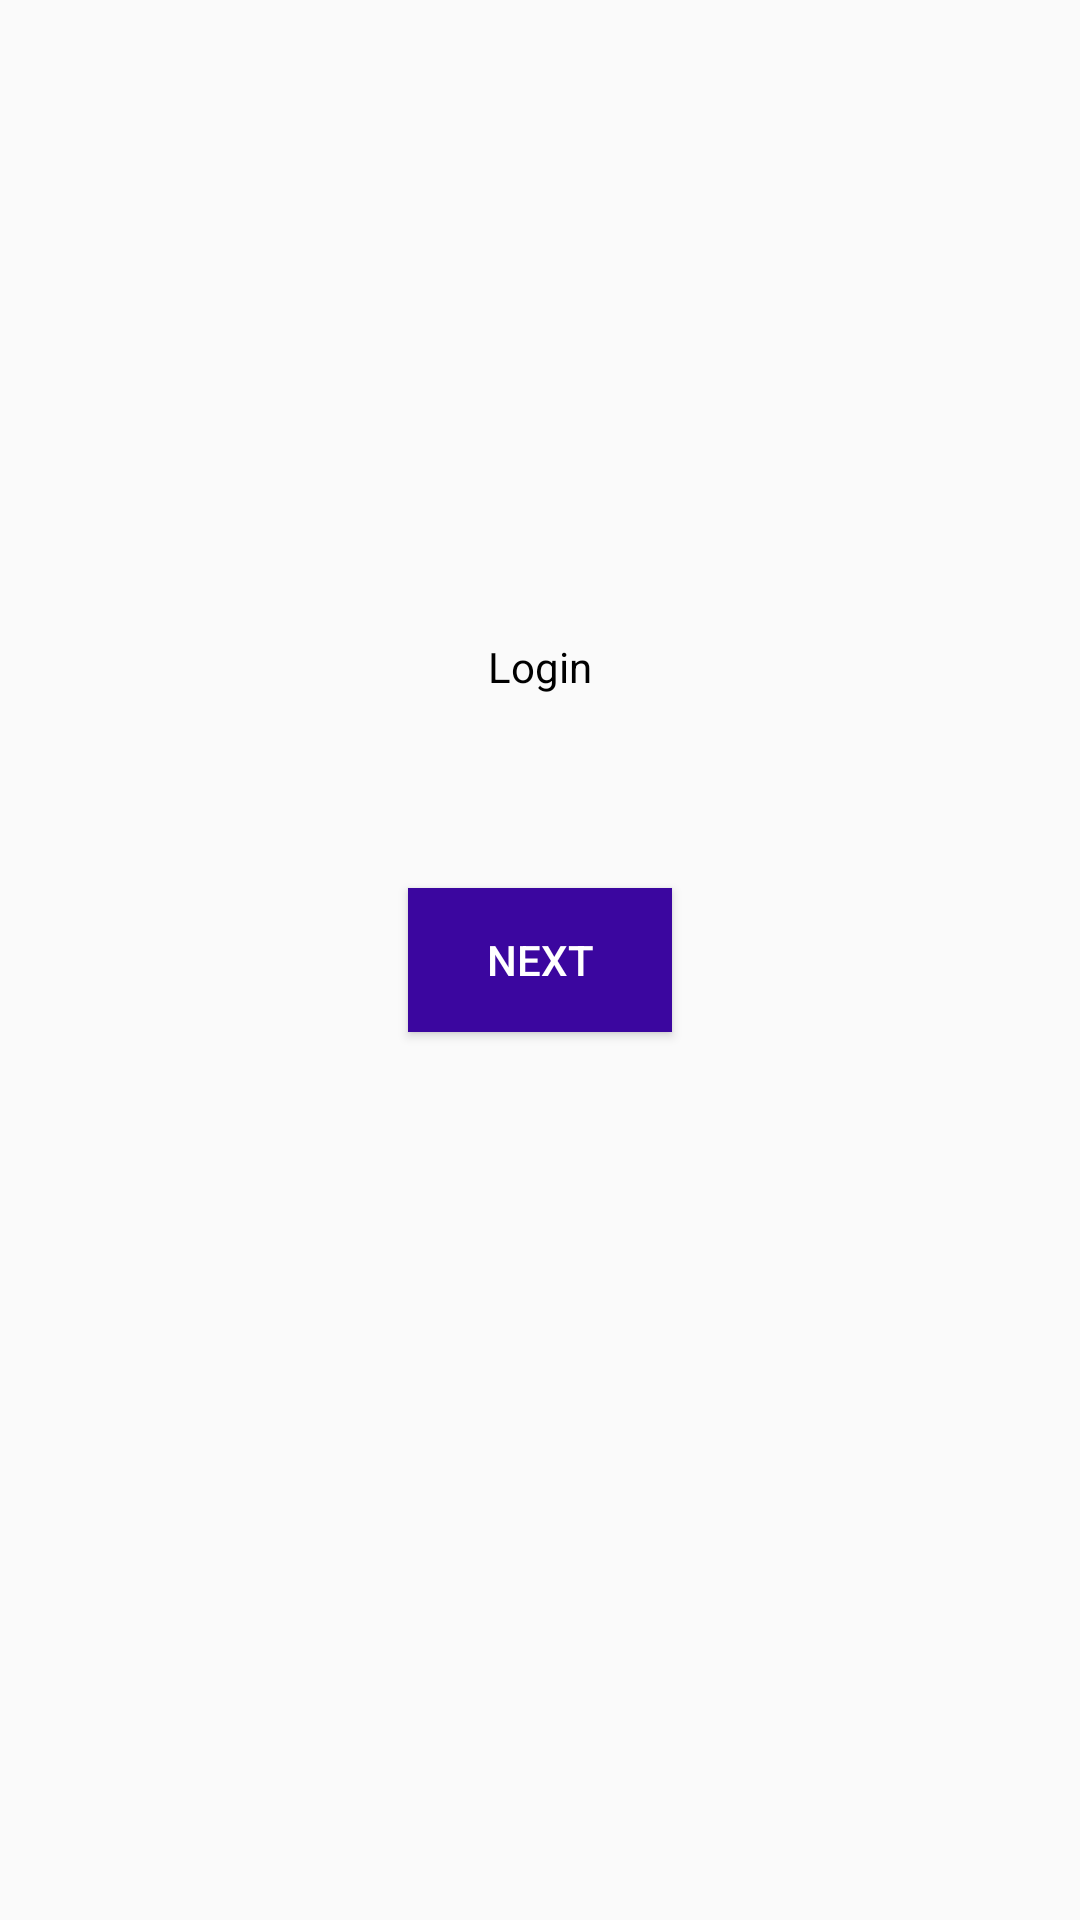

This screen was rendered from an Android layout file. Write that file and the resources it references.
<!-- AndroidManifest.xml: application theme Theme.Trail2 -->
<!-- res/layout/activity_page6.xml -->
<?xml version="1.0" encoding="utf-8"?>
<androidx.constraintlayout.widget.ConstraintLayout xmlns:android="http://schemas.android.com/apk/res/android"
    xmlns:app="http://schemas.android.com/apk/res-auto"
    xmlns:tools="http://schemas.android.com/tools"
    android:layout_width="match_parent"
    android:layout_height="match_parent"
    android:theme="@style/page7.Trail2"
    tools:context=".page6">

    <Button
        android:id="@+id/button"
        android:layout_width="wrap_content"
        android:layout_height="wrap_content"
        android:text="@string/Next"
        android:textColor="@color/white"
        android:background="@color/blue"
        app:layout_constraintBottom_toBottomOf="parent"
        app:layout_constraintEnd_toEndOf="parent"
        app:layout_constraintStart_toStartOf="parent"
        app:layout_constraintTop_toTopOf="parent" />

    <TextView
        android:id="@+id/textView2"
        android:layout_width="wrap_content"
        android:layout_height="wrap_content"
        android:layout_marginTop="148dp"
        android:text="@string/login"
        android:textColor="@color/black"
        app:layout_constraintBottom_toTopOf="@+id/button"
        app:layout_constraintEnd_toEndOf="parent"
        app:layout_constraintStart_toStartOf="parent"
        app:layout_constraintTop_toTopOf="parent" />
</androidx.constraintlayout.widget.ConstraintLayout>
<!-- resources referenced by this layout -->
<resources>
  <color name="black">#FF000000</color>
  <color name="blue">#3B069F</color>
  <color name="white">#FFFFFFFF</color>
  <string name="Next">Next</string>
  <string name="login">Login</string>
  <style name="page7.Trail2" parent="Theme.AppCompat.DayNight.NoActionBar" />
  <style name="Theme.Trail2" parent="Base.Theme.Trail2" />
  <style name="Base.Theme.Trail2" parent="Theme.AppCompat.DayNight.NoActionBar">
          
          
          <item name="colorPrimary">@color/blue</item>
          <item name="background">@color/white</item>
  
          <item name="android:statusBarColor">?attr/colorPrimary</item>
  
  
      </style>
</resources>
